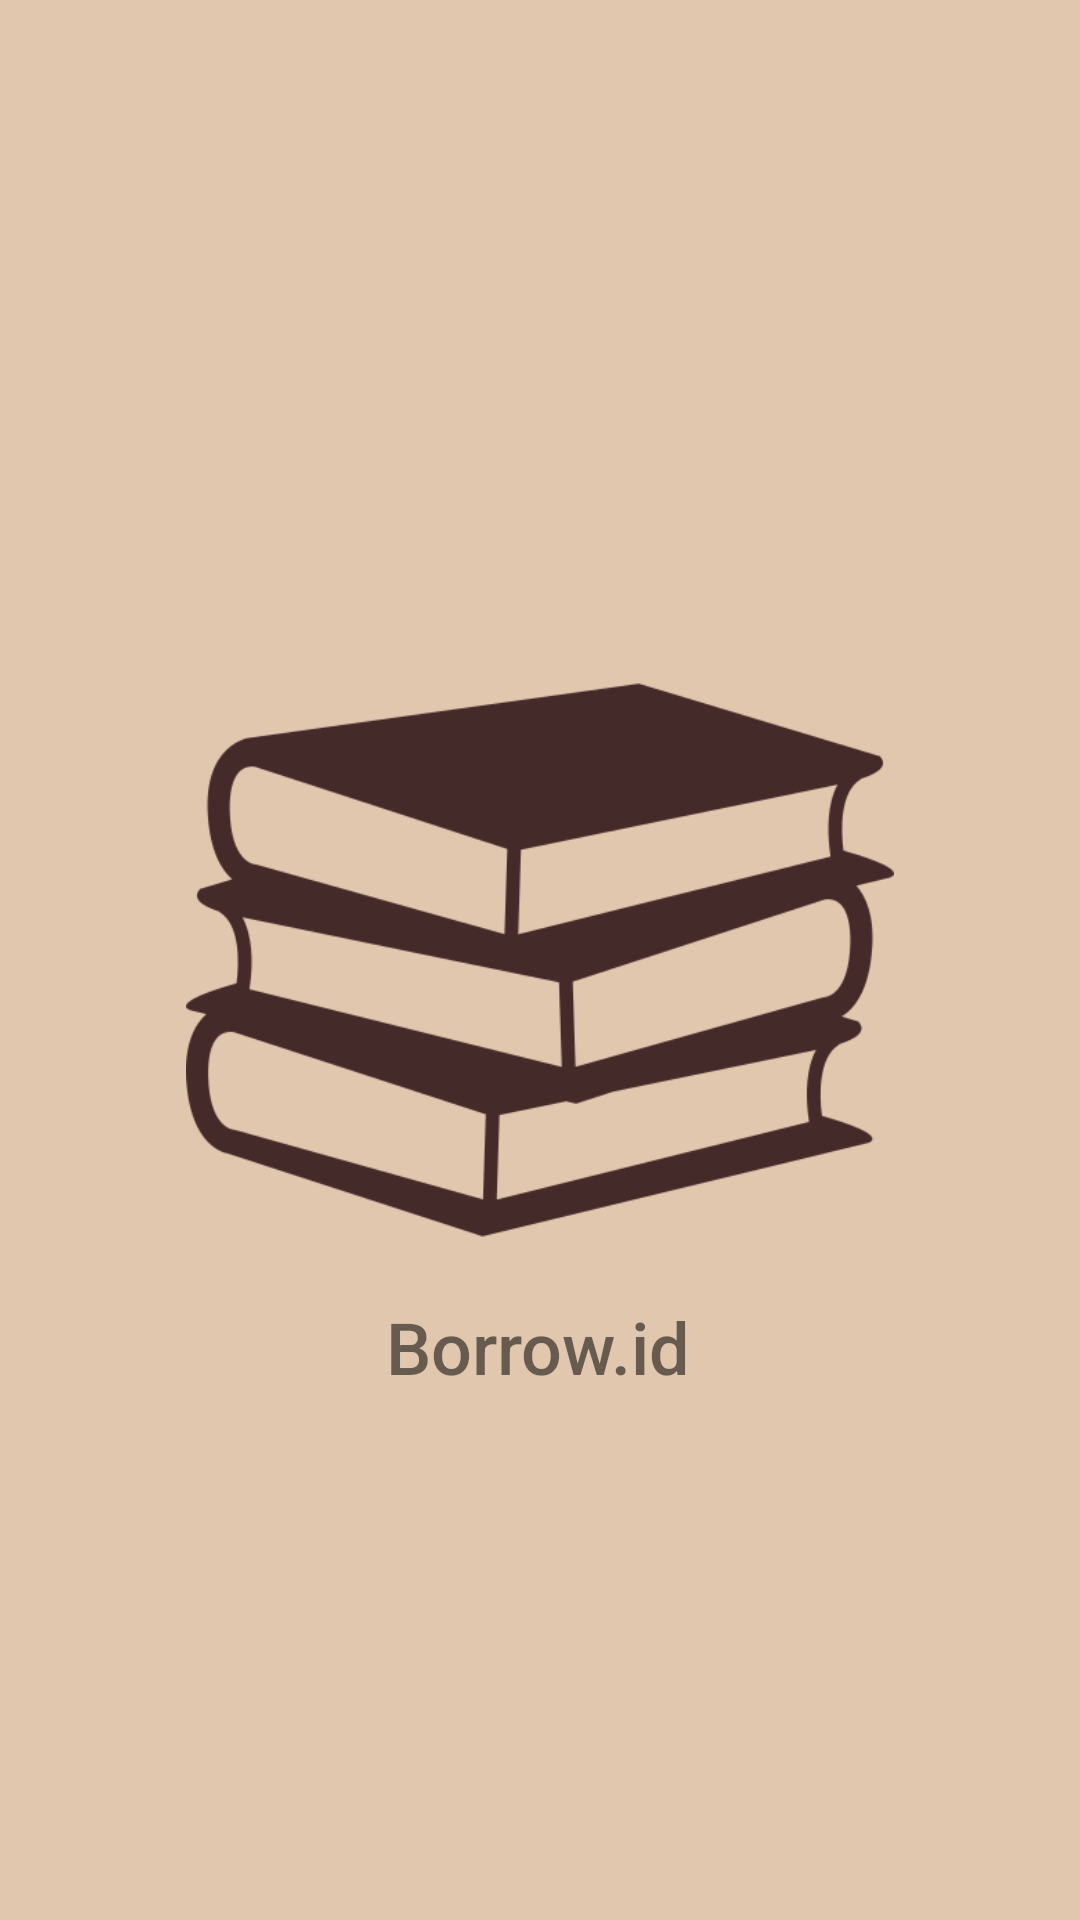

This screen was rendered from an Android layout file. Write that file and the resources it references.
<!-- AndroidManifest.xml: application theme Theme.Firebase_kelompok -->
<!-- res/layout/splash_screen.xml -->
<?xml version="1.0" encoding="utf-8"?>
<androidx.constraintlayout.widget.ConstraintLayout xmlns:android="http://schemas.android.com/apk/res/android"
    xmlns:app="http://schemas.android.com/apk/res-auto"
    xmlns:tools="http://schemas.android.com/tools"
    android:layout_width="match_parent"
    android:layout_height="match_parent"
    android:background="#E1C7AE">

    <ImageView
        android:id="@+id/imageView2"
        android:layout_width="236dp"
        android:layout_height="264dp"
        app:layout_constraintBottom_toBottomOf="parent"
        app:layout_constraintEnd_toEndOf="parent"
        app:layout_constraintStart_toStartOf="parent"
        app:layout_constraintTop_toTopOf="parent"
        app:srcCompat="@drawable/iconbuku" />

    <TextView
        android:id="@+id/textView"
        android:layout_width="wrap_content"
        android:layout_height="wrap_content"
        android:fontFamily="sans-serif-medium"
        android:text="Borrow.id"
        android:textSize="24sp"
        app:layout_constraintBottom_toBottomOf="parent"
        app:layout_constraintEnd_toEndOf="parent"
        app:layout_constraintHorizontal_bias="0.498"
        app:layout_constraintStart_toStartOf="parent"
        app:layout_constraintTop_toTopOf="parent"
        app:layout_constraintVertical_bias="0.712" />
</androidx.constraintlayout.widget.ConstraintLayout>
<!-- resources referenced by this layout -->
<resources>
  <!-- drawable iconbuku: png bitmap (drawable, 63246 bytes) -->
  <style name="Theme.Firebase_kelompok" parent="Theme.MaterialComponents.DayNight.DarkActionBar">
          
          <item name="colorPrimary">@color/purple_500</item>
          <item name="colorPrimaryVariant">@color/purple_700</item>
          <item name="colorOnPrimary">@color/white</item>
          
          <item name="colorSecondary">@color/teal_200</item>
          <item name="colorSecondaryVariant">@color/teal_700</item>
          <item name="colorOnSecondary">@color/black</item>
          
          <item name="android:statusBarColor" tools:targetApi="l">?attr/colorPrimaryVariant</item>
          
      </style>
  <!-- not gathered from this repository: default colours our renderer supplied (Android Studio template values) -->
  <color name="purple_500">#FF6200EE</color>
  <color name="purple_700">#FF3700B3</color>
  <color name="teal_200">#FF03DAC5</color>
  <color name="teal_700">#FF018786</color>
  <color name="black">#FF000000</color>
  <color name="white">#FFFFFFFF</color>
</resources>
